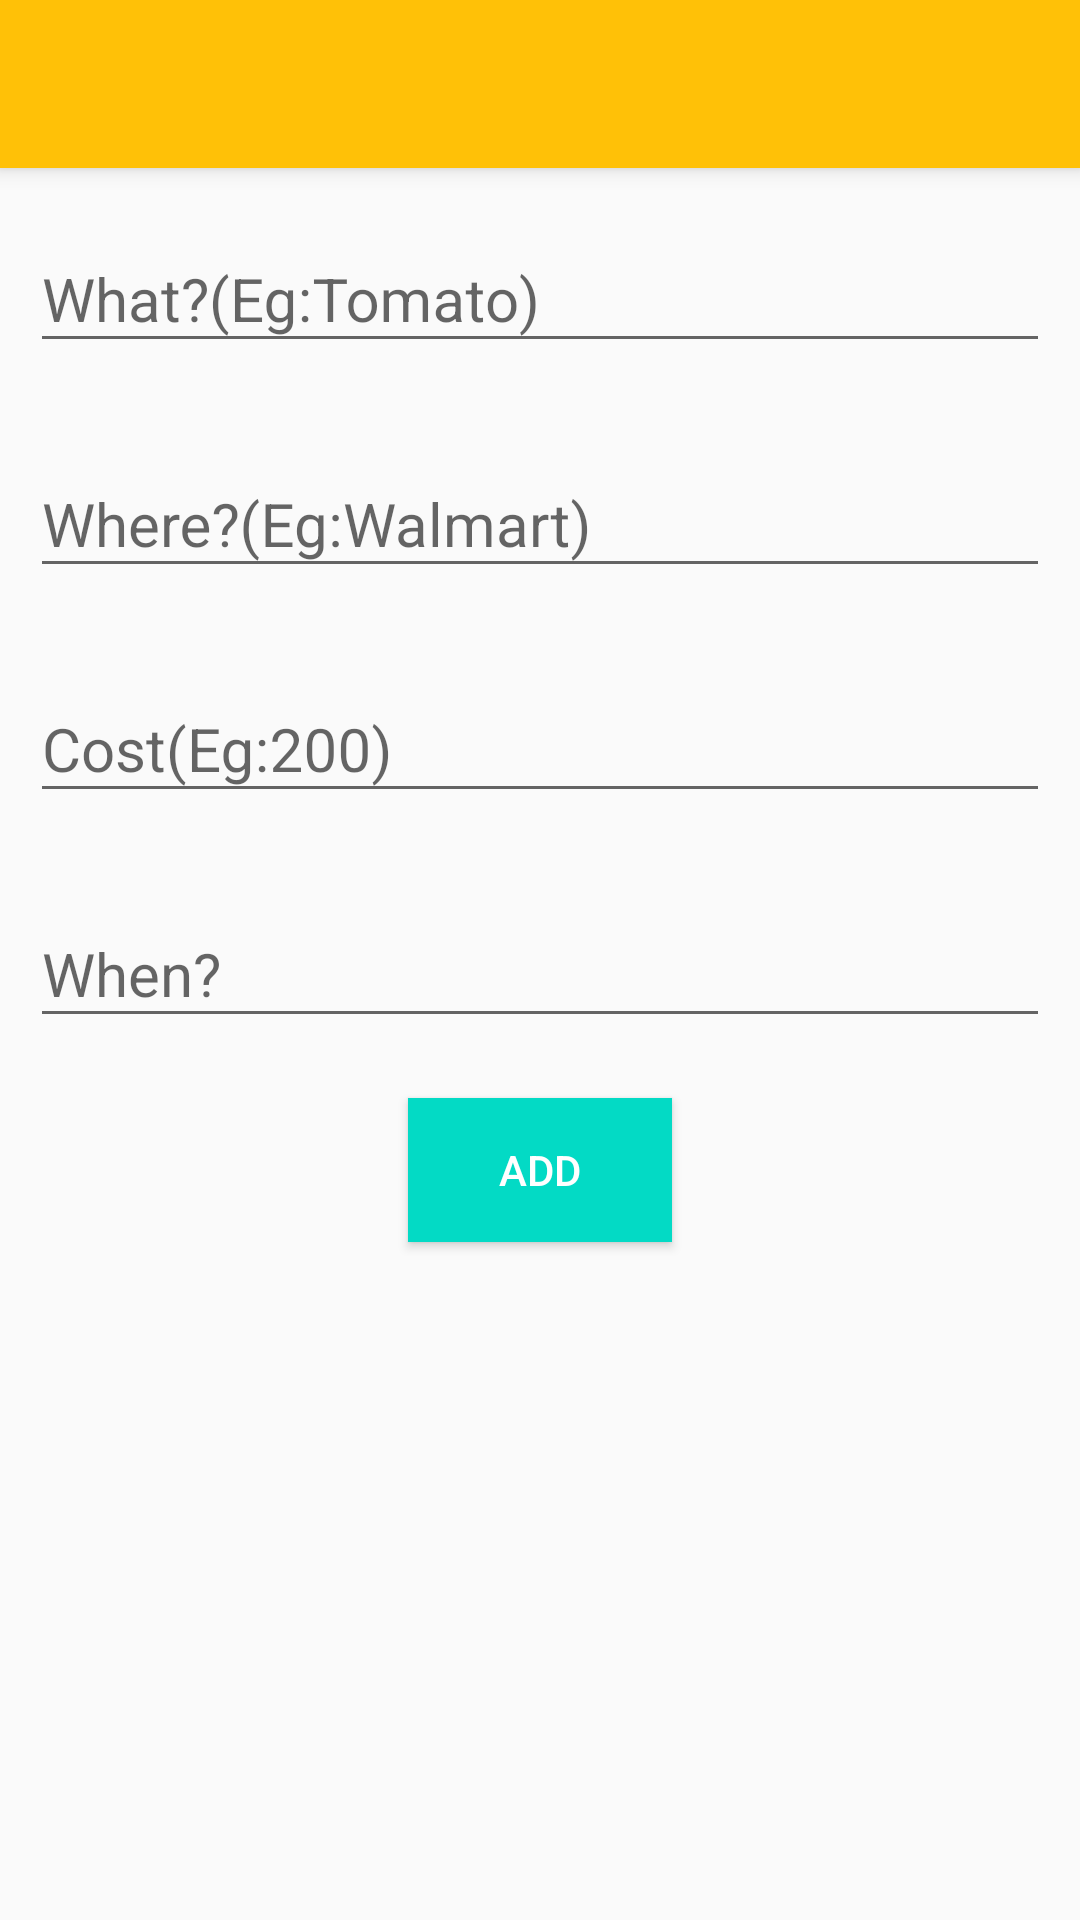

The Android layout XML behind this screen, and the referenced resources:
<!-- AndroidManifest.xml: application theme AppTheme -->
<!-- res/layout/activity_add_item_material.xml -->
<?xml version="1.0" encoding="utf-8"?>
<LinearLayout xmlns:android="http://schemas.android.com/apk/res/android"
    xmlns:app="http://schemas.android.com/apk/res-auto"
    android:orientation="vertical"
    android:layout_width="match_parent"
    android:layout_height="match_parent">

    <android.support.v7.widget.Toolbar
        android:id="@+id/toolbar"
        android:layout_width="match_parent"
        android:layout_height="?attr/actionBarSize"
        android:background="?attr/colorPrimary"
        android:elevation="4dp"
        android:theme="@style/ThemeOverlay.AppCompat.Dark"
        app:popupTheme="@style/ThemeOverlay.AppCompat.Light"/>

    <android.support.design.widget.TextInputLayout
        android:id="@+id/tilayout_what"
        android:layout_width="match_parent"
        android:layout_height="wrap_content"
        android:layout_margin="10dp">

        <AutoCompleteTextView
            android:id="@+id/et_what"
            android:layout_width="match_parent"
            android:layout_height="wrap_content"
            android:textSize="20sp"
            android:inputType="textCapSentences"
            android:hint="@string/hint_what"/>

    </android.support.design.widget.TextInputLayout>

    <android.support.design.widget.TextInputLayout
        android:id="@+id/tilayout_where"
        android:layout_width="match_parent"
        android:layout_height="wrap_content"
        android:layout_margin="10dp">

        <AutoCompleteTextView
            android:id="@+id/et_where"
            android:layout_width="match_parent"
            android:layout_height="wrap_content"
            android:textSize="20sp"
            android:inputType="textCapSentences"
            android:hint="@string/hint_where"/>

    </android.support.design.widget.TextInputLayout>

    <android.support.design.widget.TextInputLayout
        android:id="@+id/tilayout_cost"
        android:layout_width="match_parent"
        android:layout_height="wrap_content"
        android:layout_margin="10dp">

        <android.support.design.widget.TextInputEditText
            android:id="@+id/et_cost"
            android:layout_width="match_parent"
            android:layout_height="wrap_content"
            android:textSize="20sp"
            android:inputType="numberDecimal"
            android:hint="@string/hint_cost"/>

    </android.support.design.widget.TextInputLayout>

    <android.support.design.widget.TextInputLayout
        android:id="@+id/tilayout_when"
        android:layout_width="match_parent"
        android:layout_height="wrap_content"
        android:layout_margin="10dp">

        <android.support.design.widget.TextInputEditText
            android:id="@+id/et_when"
            android:layout_width="match_parent"
            android:layout_height="wrap_content"
            android:textSize="20sp"
            android:focusable="false"
            android:hint="@string/hint_when"/>

    </android.support.design.widget.TextInputLayout>

    <Button
        android:layout_width="wrap_content"
        android:layout_height="wrap_content"
        android:id="@+id/button_add_item"
        android:layout_gravity="center"
        android:gravity="center"
        android:padding="10dp"
        android:layout_margin="10dp"
        android:background="@color/colorAccent"
        android:textColor="@android:color/white"
        android:text="@string/add_item"/>

</LinearLayout>
<!-- resources referenced by this layout -->
<resources>
  <string name="add_item">Add</string>
  <string name="hint_cost">Cost(Eg:200)</string>
  <string name="hint_what">What?(Eg:Tomato)</string>
  <string name="hint_when">When?</string>
  <string name="hint_where">Where?(Eg:Walmart)</string>
  <style name="AppTheme" parent="Theme.AppCompat.Light.NoActionBar">
          
          <item name="colorPrimary">#FFC107</item>
          <item name="colorPrimaryDark">#FFA000</item>
          <item name="colorAccent">#9E9E9E</item>
      </style>
  <!-- not gathered from this repository: default colours our renderer supplied (Android Studio template values) -->
  <color name="colorAccent">#FF03DAC5</color>
</resources>
